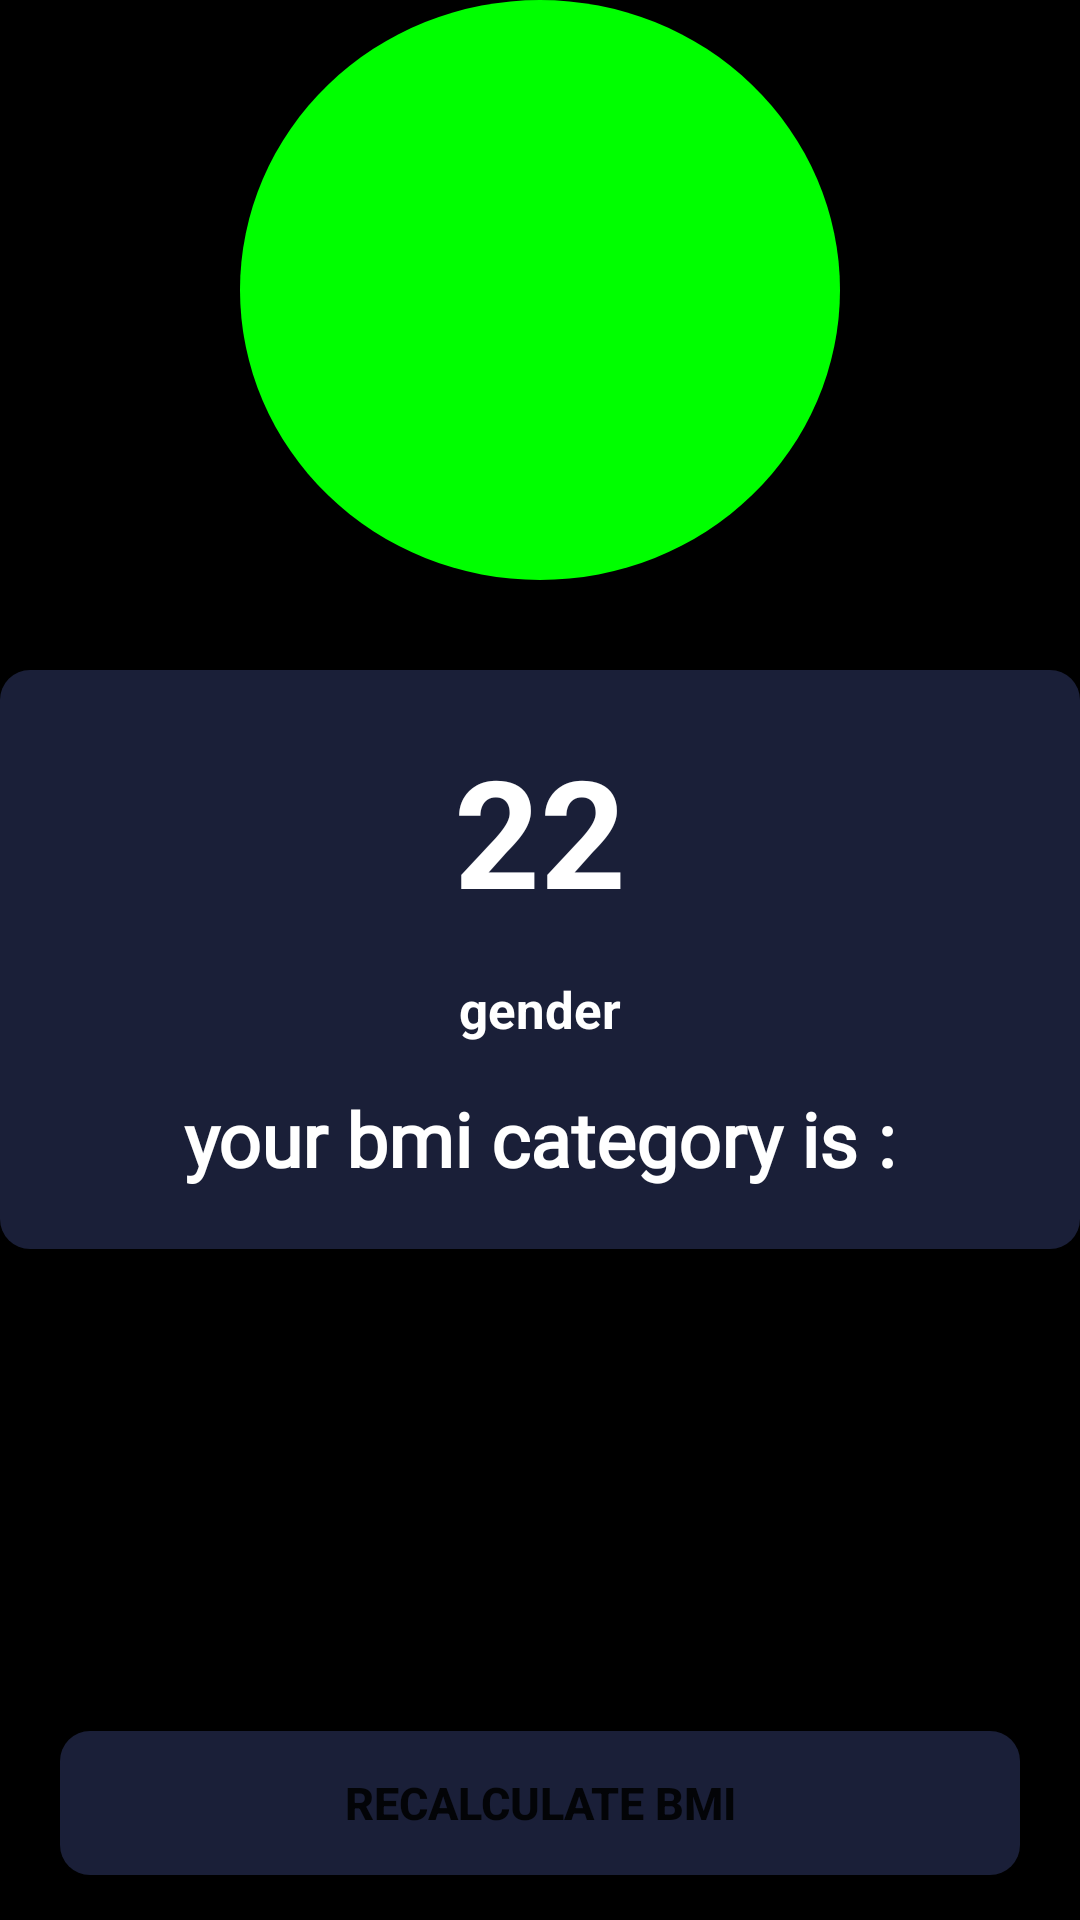

This screen was rendered from an Android layout file. Write that file and the resources it references.
<!-- AndroidManifest.xml: activity theme Theme.BMICalculator.NoActionBar -->
<!-- res/layout/activity_bmiresult.xml -->
<?xml version="1.0" encoding="utf-8"?>
<RelativeLayout xmlns:android="http://schemas.android.com/apk/res/android"
    xmlns:app="http://schemas.android.com/apk/res-auto"
    xmlns:tools="http://schemas.android.com/tools"
    android:layout_width="match_parent"
    android:layout_height="match_parent"
    android:background="@color/black"
    tools:context=".BMIResultActivity">

    <ImageView
        android:id="@+id/imageViewId"
        android:layout_width="200dp"
        android:layout_height="200dp"
        android:layout_above="@+id/content_layout"
        android:layout_centerHorizontal="true"
        android:layout_marginBottom="30dp"
        android:background="@drawable/correct_bg"
        android:padding="10dp"
        android:src="@drawable/ic_baseline_check_24" />

    <RelativeLayout
        android:id="@+id/content_layout"
        android:layout_width="match_parent"
        android:layout_height="wrap_content"
        android:layout_centerInParent="true"
        android:background="@drawable/height_bg"
        android:padding="20dp">

        <TextView
            android:id="@+id/bmi_result"
            android:layout_width="wrap_content"
            android:layout_height="wrap_content"
            android:layout_centerHorizontal="true"
            android:text="22"
            android:textColor="@color/white"
            android:textSize="50sp"
            android:textStyle="bold" />

        <TextView
            android:id="@+id/gender_display"
            android:layout_width="wrap_content"
            android:layout_height="wrap_content"
            android:layout_below="@+id/bmi_result"
            android:layout_centerHorizontal="true"
            android:layout_marginTop="15dp"
            android:text="gender"
            android:textColor="@color/white"
            android:textSize="17sp"
            android:textStyle="bold" />

        <TextView
            android:id="@+id/bmi_category"
            android:layout_width="wrap_content"
            android:layout_height="wrap_content"
            android:layout_below="@+id/gender_display"
            android:layout_centerHorizontal="true"
            android:layout_marginTop="15dp"
            android:fontFamily="@font/raleway_dots"
            android:text="your bmi category is :"
            android:textColor="@color/white"
            android:textSize="25sp"
            android:textStyle="bold" />


    </RelativeLayout>

    <Button
        android:id="@+id/re_calculate_bmi"
        android:layout_width="match_parent"
        android:layout_height="48dp"
        android:layout_alignParentBottom="true"
        android:layout_marginLeft="20dp"
        android:layout_marginRight="20dp"
        android:layout_marginBottom="15dp"
        android:background="@drawable/height_bg"
        android:text="ReCalculate BMI"
        android:textSize="15dp"
        android:textStyle="bold" />

</RelativeLayout>
<!-- resources referenced by this layout -->
<resources>
  <color name="black">#FF000000</color>
  <color name="white">#FFFFFFFF</color>
  <!-- drawable correct_bg (drawable) -->
  <?xml version="1.0" encoding="utf-8"?>
  <shape xmlns:android="http://schemas.android.com/apk/res/android"
      android:shape="oval">
      <corners android:radius="10dp"/>
      <solid android:color="#00FF00"/>
  
  </shape>
  <!-- drawable height_bg (drawable) -->
  <?xml version="1.0" encoding="utf-8"?>
  <shape xmlns:android="http://schemas.android.com/apk/res/android">
  <solid android:color="#1A1F38"/>
      <corners android:radius="10dp"/>
  </shape>
  <style name="Theme.BMICalculator.NoActionBar">
          <item name="windowActionBar">false</item>
          <item name="windowNoTitle">true</item>
      </style>
</resources>
